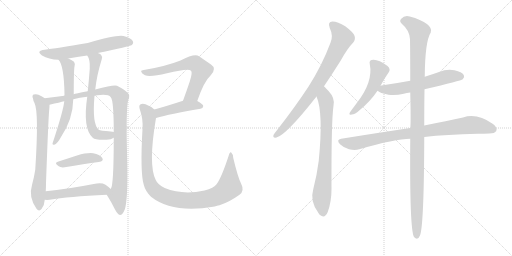
t = 0.00 s
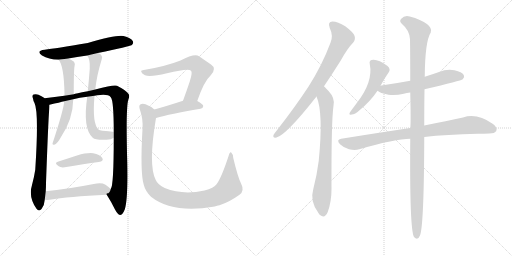
t = 2.65 s
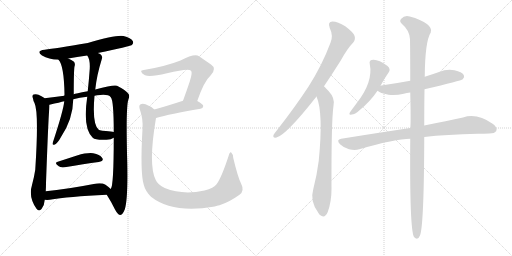
t = 5.30 s
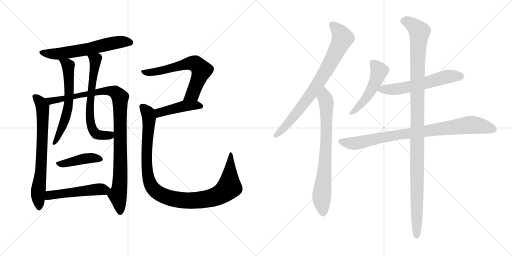
t = 7.95 s
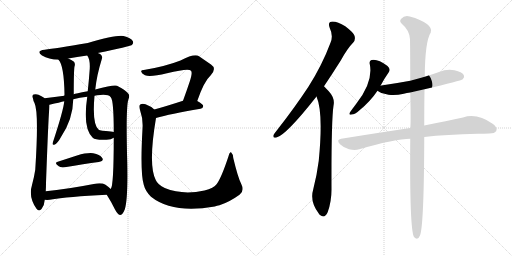
t = 10.60 s
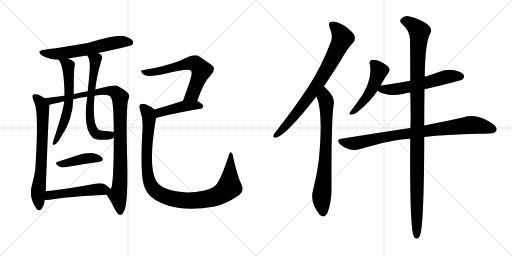
t = 13.25 s

The animated SVG that drew these frames (rendered in a browser with its animation timeline set to each time). Animation: 16 CSS @keyframes rules; one cycle of 13.25 s.

<svg version="1.1" viewBox="0 0 2048 1024" xmlns="http://www.w3.org/2000/svg">
  <g stroke="lightgray" stroke-dasharray="1,1" stroke-width="1" transform="scale(4, 4)">
    <line x1="0" y1="0" x2="256" y2="256"></line>
    <line x1="256" y1="0" x2="0" y2="256"></line>
    <line x1="128" y1="0" x2="128" y2="256"></line>
    <line x1="0" y1="128" x2="256" y2="128"></line>
    <line x1="256" y1="0" x2="512" y2="256"></line>
    <line x1="512" y1="0" x2="256" y2="256"></line>
    <line x1="384" y1="0" x2="384" y2="256"></line>
    <line x1="256" y1="128" x2="512" y2="128"></line>
  </g>
<g transform="scale(1, -1) translate(0, -850)">
   <style type="text/css">
    @keyframes keyframes0 {
      from {
       stroke: black;
       stroke-dashoffset: 611;
       stroke-width: 128;
       }
       67% {
       animation-timing-function: step-end;
       stroke: black;
       stroke-dashoffset: 0;
       stroke-width: 128;
       }
       to {
       stroke: black;
       stroke-width: 1024;
       }
       }
       #make-me-a-hanzi-animation-0 {
         animation: keyframes0 0.747233s both;
         animation-delay: 0.000000s;
         animation-timing-function: linear;
       }
    @keyframes keyframes1 {
      from {
       stroke: black;
       stroke-dashoffset: 712;
       stroke-width: 128;
       }
       70% {
       animation-timing-function: step-end;
       stroke: black;
       stroke-dashoffset: 0;
       stroke-width: 128;
       }
       to {
       stroke: black;
       stroke-width: 1024;
       }
       }
       #make-me-a-hanzi-animation-1 {
         animation: keyframes1 0.829427s both;
         animation-delay: 0.747233s;
         animation-timing-function: linear;
       }
    @keyframes keyframes2 {
      from {
       stroke: black;
       stroke-dashoffset: 1026;
       stroke-width: 128;
       }
       77% {
       animation-timing-function: step-end;
       stroke: black;
       stroke-dashoffset: 0;
       stroke-width: 128;
       }
       to {
       stroke: black;
       stroke-width: 1024;
       }
       }
       #make-me-a-hanzi-animation-2 {
         animation: keyframes2 1.084961s both;
         animation-delay: 1.576660s;
         animation-timing-function: linear;
       }
    @keyframes keyframes3 {
      from {
       stroke: black;
       stroke-dashoffset: 615;
       stroke-width: 128;
       }
       67% {
       animation-timing-function: step-end;
       stroke: black;
       stroke-dashoffset: 0;
       stroke-width: 128;
       }
       to {
       stroke: black;
       stroke-width: 1024;
       }
       }
       #make-me-a-hanzi-animation-3 {
         animation: keyframes3 0.750488s both;
         animation-delay: 2.661621s;
         animation-timing-function: linear;
       }
    @keyframes keyframes4 {
      from {
       stroke: black;
       stroke-dashoffset: 655;
       stroke-width: 128;
       }
       68% {
       animation-timing-function: step-end;
       stroke: black;
       stroke-dashoffset: 0;
       stroke-width: 128;
       }
       to {
       stroke: black;
       stroke-width: 1024;
       }
       }
       #make-me-a-hanzi-animation-4 {
         animation: keyframes4 0.783040s both;
         animation-delay: 3.412109s;
         animation-timing-function: linear;
       }
    @keyframes keyframes5 {
      from {
       stroke: black;
       stroke-dashoffset: 425;
       stroke-width: 128;
       }
       58% {
       animation-timing-function: step-end;
       stroke: black;
       stroke-dashoffset: 0;
       stroke-width: 128;
       }
       to {
       stroke: black;
       stroke-width: 1024;
       }
       }
       #make-me-a-hanzi-animation-5 {
         animation: keyframes5 0.595866s both;
         animation-delay: 4.195150s;
         animation-timing-function: linear;
       }
    @keyframes keyframes6 {
      from {
       stroke: black;
       stroke-dashoffset: 511;
       stroke-width: 128;
       }
       62% {
       animation-timing-function: step-end;
       stroke: black;
       stroke-dashoffset: 0;
       stroke-width: 128;
       }
       to {
       stroke: black;
       stroke-width: 1024;
       }
       }
       #make-me-a-hanzi-animation-6 {
         animation: keyframes6 0.665853s both;
         animation-delay: 4.791016s;
         animation-timing-function: linear;
       }
    @keyframes keyframes7 {
      from {
       stroke: black;
       stroke-dashoffset: 645;
       stroke-width: 128;
       }
       68% {
       animation-timing-function: step-end;
       stroke: black;
       stroke-dashoffset: 0;
       stroke-width: 128;
       }
       to {
       stroke: black;
       stroke-width: 1024;
       }
       }
       #make-me-a-hanzi-animation-7 {
         animation: keyframes7 0.774902s both;
         animation-delay: 5.456868s;
         animation-timing-function: linear;
       }
    @keyframes keyframes8 {
      from {
       stroke: black;
       stroke-dashoffset: 443;
       stroke-width: 128;
       }
       59% {
       animation-timing-function: step-end;
       stroke: black;
       stroke-dashoffset: 0;
       stroke-width: 128;
       }
       to {
       stroke: black;
       stroke-width: 1024;
       }
       }
       #make-me-a-hanzi-animation-8 {
         animation: keyframes8 0.610514s both;
         animation-delay: 6.231771s;
         animation-timing-function: linear;
       }
    @keyframes keyframes9 {
      from {
       stroke: black;
       stroke-dashoffset: 1059;
       stroke-width: 128;
       }
       78% {
       animation-timing-function: step-end;
       stroke: black;
       stroke-dashoffset: 0;
       stroke-width: 128;
       }
       to {
       stroke: black;
       stroke-width: 1024;
       }
       }
       #make-me-a-hanzi-animation-9 {
         animation: keyframes9 1.111816s both;
         animation-delay: 6.842285s;
         animation-timing-function: linear;
       }
    @keyframes keyframes10 {
      from {
       stroke: black;
       stroke-dashoffset: 796;
       stroke-width: 128;
       }
       72% {
       animation-timing-function: step-end;
       stroke: black;
       stroke-dashoffset: 0;
       stroke-width: 128;
       }
       to {
       stroke: black;
       stroke-width: 1024;
       }
       }
       #make-me-a-hanzi-animation-10 {
         animation: keyframes10 0.897786s both;
         animation-delay: 7.954102s;
         animation-timing-function: linear;
       }
    @keyframes keyframes11 {
      from {
       stroke: black;
       stroke-dashoffset: 755;
       stroke-width: 128;
       }
       71% {
       animation-timing-function: step-end;
       stroke: black;
       stroke-dashoffset: 0;
       stroke-width: 128;
       }
       to {
       stroke: black;
       stroke-width: 1024;
       }
       }
       #make-me-a-hanzi-animation-11 {
         animation: keyframes11 0.864421s both;
         animation-delay: 8.851888s;
         animation-timing-function: linear;
       }
    @keyframes keyframes12 {
      from {
       stroke: black;
       stroke-dashoffset: 499;
       stroke-width: 128;
       }
       62% {
       animation-timing-function: step-end;
       stroke: black;
       stroke-dashoffset: 0;
       stroke-width: 128;
       }
       to {
       stroke: black;
       stroke-width: 1024;
       }
       }
       #make-me-a-hanzi-animation-12 {
         animation: keyframes12 0.656087s both;
         animation-delay: 9.716309s;
         animation-timing-function: linear;
       }
    @keyframes keyframes13 {
      from {
       stroke: black;
       stroke-dashoffset: 588;
       stroke-width: 128;
       }
       66% {
       animation-timing-function: step-end;
       stroke: black;
       stroke-dashoffset: 0;
       stroke-width: 128;
       }
       to {
       stroke: black;
       stroke-width: 1024;
       }
       }
       #make-me-a-hanzi-animation-13 {
         animation: keyframes13 0.728516s both;
         animation-delay: 10.372396s;
         animation-timing-function: linear;
       }
    @keyframes keyframes14 {
      from {
       stroke: black;
       stroke-dashoffset: 874;
       stroke-width: 128;
       }
       74% {
       animation-timing-function: step-end;
       stroke: black;
       stroke-dashoffset: 0;
       stroke-width: 128;
       }
       to {
       stroke: black;
       stroke-width: 1024;
       }
       }
       #make-me-a-hanzi-animation-14 {
         animation: keyframes14 0.961263s both;
         animation-delay: 11.100911s;
         animation-timing-function: linear;
       }
    @keyframes keyframes15 {
      from {
       stroke: black;
       stroke-dashoffset: 1150;
       stroke-width: 128;
       }
       79% {
       animation-timing-function: step-end;
       stroke: black;
       stroke-dashoffset: 0;
       stroke-width: 128;
       }
       to {
       stroke: black;
       stroke-width: 1024;
       }
       }
       #make-me-a-hanzi-animation-15 {
         animation: keyframes15 1.185872s both;
         animation-delay: 12.062174s;
         animation-timing-function: linear;
       }
</style>
<path d="M 391 638 Q 520 665 526 669 Q 536 676 531 686 Q 524 698 494 706 Q 467 712 351 678 Q 221 656 179 651 Q 142 647 168 628 Q 195 612 234 611 L 273 616 Q 306 622 349 628 L 391 638 Z" fill="lightgray"></path> 
<path d="M 178 457 Q 177 458 176 459 Q 167 466 154 471 Q 145 475 134 472 Q 127 468 132 456 Q 133 446 138 438 Q 156 401 141 171 Q 137 144 128 110 Q 113 62 146 15 Q 156 2 166 14 Q 178 29 179 51 L 183 85 Q 184 100 184 118 Q 194 392 197 411 Q 198 424 198 431 C 198 443 198 443 178 457 Z" fill="lightgray"></path> 
<path d="M 427 71 Q 445 43 460 12 Q 470 -7 480 -10 Q 490 -10 499 12 Q 512 51 509 200 Q 503 419 513 450 Q 522 471 510 479 Q 503 489 468 507 Q 458 513 381 492 L 351 485 Q 300 476 295 473 L 257 467 Q 220 463 178 457 C 148 453 169 424 198 431 Q 241 441 257 445 L 293 453 Q 318 460 349 463 L 378 467 Q 388 470 401 470 Q 434 473 443 461 Q 455 449 455 322 L 455 299 Q 455 107 443 94 C 435 65 420 82 427 71 Z" fill="lightgray"></path> 
<path d="M 234 611 Q 256 589 258 472 Q 258 471 257 467 L 257 445 Q 254 409 210 276 Q 210 269 217 271 Q 229 274 244 302 Q 292 374 293 453 L 295 473 Q 295 569 298 584 Q 302 594 296 603 Q 286 610 273 616 C 246 629 217 636 234 611 Z" fill="lightgray"></path> 
<path d="M 381 492 Q 387 549 407 613 Q 411 623 404 631 Q 400 635 391 638 C 364 652 335 655 349 628 Q 361 612 359 575 Q 356 533 351 485 L 349 463 Q 330 336 371 299 Q 381 289 426 291 Q 445 292 455 299 C 482 311 485 317 455 322 Q 451 323 443 324 Q 400 327 395 331 Q 368 353 378 467 L 381 492 Z" fill="lightgray"></path> 
<path d="M 231 203 Q 215 199 235 185 Q 242 179 259 181 Q 337 194 395 202 Q 417 206 409 218 Q 399 233 373 237 Q 349 240 308 228 Q 268 215 231 203 Z" fill="lightgray"></path> 
<path d="M 179 51 Q 188 50 199 51 Q 272 64 427 71 C 457 72 465 74 443 94 Q 436 101 422 111 Q 406 121 375 114 Q 267 93 183 85 C 153 82 149 53 179 51 Z" fill="lightgray"></path> 
<path d="M 789 446 Q 816 525 843 549 Q 868 576 844 592 Q 825 605 796 625 Q 778 637 722 608 Q 661 584 575 570 Q 563 570 565 563 Q 566 556 580 549 Q 599 540 668 557 Q 756 579 764 567 Q 771 560 759 524 Q 747 488 732 447 C 722 419 779 418 789 446 Z" fill="lightgray"></path> 
<path d="M 624 378 Q 679 394 802 415 Q 812 416 813 426 Q 813 433 789 446 C 767 458 761 456 732 447 Q 668 426 617 412 C 588 404 595 370 624 378 Z" fill="lightgray"></path> 
<path d="M 965 114 Q 952 139 933 218 Q 932 234 925 240 Q 919 244 914 225 Q 886 140 867 114 Q 855 98 818 88 Q 730 69 659 98 Q 631 111 623 130 Q 592 190 624 378 C 628 404 628 404 617 412 Q 604 425 582 433 Q 569 437 561 432 Q 554 428 560 410 Q 573 373 570 335 Q 560 160 575 111 Q 581 86 604 63 Q 691 -6 859 24 Q 868 27 878 29 Q 918 42 958 71 Q 979 87 965 114 Z" fill="lightgray"></path> 
<path d="M 1296 505 Q 1327 551 1363 608 Q 1390 657 1413 680 Q 1423 692 1418 707 Q 1414 720 1381 745 Q 1351 764 1330 764 Q 1309 763 1319 738 Q 1334 707 1322 679 Q 1288 588 1233 502 Q 1179 420 1107 328 Q 1097 316 1094 310 Q 1090 297 1106 300 Q 1145 310 1266 464 L 1296 505 Z" fill="lightgray"></path> 
<path d="M 1266 464 Q 1294 400 1275 207 Q 1268 152 1253 93 Q 1238 44 1275 -4 Q 1276 -7 1280 -10 Q 1299 -26 1311 2 Q 1326 44 1326 92 Q 1325 366 1334 427 Q 1341 457 1315 485 Q 1309 491 1296 505 C 1275 527 1256 492 1266 464 Z" fill="lightgray"></path> 
<path d="M 1522 507 Q 1538 537 1555 561 Q 1564 573 1550 586 Q 1510 616 1486 610 Q 1476 607 1479 594 Q 1494 522 1425 435 Q 1409 414 1400 401 Q 1393 388 1407 392 Q 1420 393 1437 408 Q 1482 445 1510 487 L 1522 507 Z" fill="lightgray"></path> 
<path d="M 1698 493 Q 1845 527 1851 533 Q 1860 542 1855 550 Q 1848 562 1818 569 Q 1787 575 1756 562 Q 1728 552 1699 543 L 1641 527 Q 1587 517 1525 508 Q 1522 508 1522 507 C 1493 501 1489 500 1510 487 Q 1519 478 1554 471 Q 1582 467 1615 475 Q 1627 478 1641 480 L 1698 493 Z" fill="lightgray"></path> 
<path d="M 1697 302 Q 1785 312 1911 315 Q 1936 315 1957 316 Q 1979 316 1985 326 Q 1991 339 1972 354 Q 1908 399 1852 380 Q 1789 367 1697 348 L 1641 338 Q 1514 319 1365 295 Q 1343 292 1360 273 Q 1376 258 1396 253 Q 1420 247 1437 253 Q 1581 295 1641 295 L 1697 302 Z" fill="lightgray"></path> 
<path d="M 1641 295 Q 1638 -68 1656 -98 Q 1671 -114 1680 -92 Q 1696 -52 1697 302 L 1697 348 Q 1697 430 1698 493 L 1699 543 Q 1700 684 1723 720 Q 1730 736 1709 753 Q 1684 772 1639 784 Q 1618 790 1605 775 Q 1595 766 1608 754 Q 1638 729 1640 693 Q 1641 629 1641 527 L 1641 480 Q 1644 353 1641 338 L 1641 295 Z" fill="lightgray"></path> 
      <clipPath id="make-me-a-hanzi-clip-0">
      <path d="M 391 638 Q 520 665 526 669 Q 536 676 531 686 Q 524 698 494 706 Q 467 712 351 678 Q 221 656 179 651 Q 142 647 168 628 Q 195 612 234 611 L 273 616 Q 306 622 349 628 L 391 638 Z" fill="lightgray"></path>
      </clipPath>
      <path clip-path="url(#make-me-a-hanzi-clip-0)" d="M 171 641 L 191 635 L 238 635 L 337 650 L 477 682 L 520 680 " fill="none" id="make-me-a-hanzi-animation-0" stroke-dasharray="483 966" stroke-linecap="round"></path>

      <clipPath id="make-me-a-hanzi-clip-1">
      <path d="M 178 457 Q 177 458 176 459 Q 167 466 154 471 Q 145 475 134 472 Q 127 468 132 456 Q 133 446 138 438 Q 156 401 141 171 Q 137 144 128 110 Q 113 62 146 15 Q 156 2 166 14 Q 178 29 179 51 L 183 85 Q 184 100 184 118 Q 194 392 197 411 Q 198 424 198 431 C 198 443 198 443 178 457 Z" fill="lightgray"></path>
      </clipPath>
      <path clip-path="url(#make-me-a-hanzi-clip-1)" d="M 140 463 L 161 442 L 171 418 L 164 160 L 152 77 L 156 19 " fill="none" id="make-me-a-hanzi-animation-1" stroke-dasharray="584 1168" stroke-linecap="round"></path>

      <clipPath id="make-me-a-hanzi-clip-2">
      <path d="M 427 71 Q 445 43 460 12 Q 470 -7 480 -10 Q 490 -10 499 12 Q 512 51 509 200 Q 503 419 513 450 Q 522 471 510 479 Q 503 489 468 507 Q 458 513 381 492 L 351 485 Q 300 476 295 473 L 257 467 Q 220 463 178 457 C 148 453 169 424 198 431 Q 241 441 257 445 L 293 453 Q 318 460 349 463 L 378 467 Q 388 470 401 470 Q 434 473 443 461 Q 455 449 455 322 L 455 299 Q 455 107 443 94 C 435 65 420 82 427 71 Z" fill="lightgray"></path>
      </clipPath>
      <path clip-path="url(#make-me-a-hanzi-clip-2)" d="M 187 457 L 206 446 L 418 487 L 459 482 L 480 461 L 482 164 L 471 70 L 480 1 " fill="none" id="make-me-a-hanzi-animation-2" stroke-dasharray="898 1796" stroke-linecap="round"></path>

      <clipPath id="make-me-a-hanzi-clip-3">
      <path d="M 234 611 Q 256 589 258 472 Q 258 471 257 467 L 257 445 Q 254 409 210 276 Q 210 269 217 271 Q 229 274 244 302 Q 292 374 293 453 L 295 473 Q 295 569 298 584 Q 302 594 296 603 Q 286 610 273 616 C 246 629 217 636 234 611 Z" fill="lightgray"></path>
      </clipPath>
      <path clip-path="url(#make-me-a-hanzi-clip-3)" d="M 241 611 L 269 593 L 272 584 L 276 446 L 261 374 L 218 279 " fill="none" id="make-me-a-hanzi-animation-3" stroke-dasharray="487 974" stroke-linecap="round"></path>

      <clipPath id="make-me-a-hanzi-clip-4">
      <path d="M 381 492 Q 387 549 407 613 Q 411 623 404 631 Q 400 635 391 638 C 364 652 335 655 349 628 Q 361 612 359 575 Q 356 533 351 485 L 349 463 Q 330 336 371 299 Q 381 289 426 291 Q 445 292 455 299 C 482 311 485 317 455 322 Q 451 323 443 324 Q 400 327 395 331 Q 368 353 378 467 L 381 492 Z" fill="lightgray"></path>
      </clipPath>
      <path clip-path="url(#make-me-a-hanzi-clip-4)" d="M 357 626 L 382 611 L 359 429 L 368 337 L 390 312 L 439 309 L 448 316 " fill="none" id="make-me-a-hanzi-animation-4" stroke-dasharray="527 1054" stroke-linecap="round"></path>

      <clipPath id="make-me-a-hanzi-clip-5">
      <path d="M 231 203 Q 215 199 235 185 Q 242 179 259 181 Q 337 194 395 202 Q 417 206 409 218 Q 399 233 373 237 Q 349 240 308 228 Q 268 215 231 203 Z" fill="lightgray"></path>
      </clipPath>
      <path clip-path="url(#make-me-a-hanzi-clip-5)" d="M 233 194 L 367 218 L 399 212 " fill="none" id="make-me-a-hanzi-animation-5" stroke-dasharray="297 594" stroke-linecap="round"></path>

      <clipPath id="make-me-a-hanzi-clip-6">
      <path d="M 179 51 Q 188 50 199 51 Q 272 64 427 71 C 457 72 465 74 443 94 Q 436 101 422 111 Q 406 121 375 114 Q 267 93 183 85 C 153 82 149 53 179 51 Z" fill="lightgray"></path>
      </clipPath>
      <path clip-path="url(#make-me-a-hanzi-clip-6)" d="M 184 56 L 199 69 L 218 72 L 388 93 L 433 92 " fill="none" id="make-me-a-hanzi-animation-6" stroke-dasharray="383 766" stroke-linecap="round"></path>

      <clipPath id="make-me-a-hanzi-clip-7">
      <path d="M 789 446 Q 816 525 843 549 Q 868 576 844 592 Q 825 605 796 625 Q 778 637 722 608 Q 661 584 575 570 Q 563 570 565 563 Q 566 556 580 549 Q 599 540 668 557 Q 756 579 764 567 Q 771 560 759 524 Q 747 488 732 447 C 722 419 779 418 789 446 Z" fill="lightgray"></path>
      </clipPath>
      <path clip-path="url(#make-me-a-hanzi-clip-7)" d="M 573 563 L 594 559 L 654 568 L 741 595 L 785 594 L 806 569 L 804 561 L 768 472 L 739 452 " fill="none" id="make-me-a-hanzi-animation-7" stroke-dasharray="517 1034" stroke-linecap="round"></path>

      <clipPath id="make-me-a-hanzi-clip-8">
      <path d="M 624 378 Q 679 394 802 415 Q 812 416 813 426 Q 813 433 789 446 C 767 458 761 456 732 447 Q 668 426 617 412 C 588 404 595 370 624 378 Z" fill="lightgray"></path>
      </clipPath>
      <path clip-path="url(#make-me-a-hanzi-clip-8)" d="M 627 385 L 641 401 L 739 426 L 782 430 L 803 425 " fill="none" id="make-me-a-hanzi-animation-8" stroke-dasharray="315 630" stroke-linecap="round"></path>

      <clipPath id="make-me-a-hanzi-clip-9">
      <path d="M 965 114 Q 952 139 933 218 Q 932 234 925 240 Q 919 244 914 225 Q 886 140 867 114 Q 855 98 818 88 Q 730 69 659 98 Q 631 111 623 130 Q 592 190 624 378 C 628 404 628 404 617 412 Q 604 425 582 433 Q 569 437 561 432 Q 554 428 560 410 Q 573 373 570 335 Q 560 160 575 111 Q 581 86 604 63 Q 691 -6 859 24 Q 868 27 878 29 Q 918 42 958 71 Q 979 87 965 114 Z" fill="lightgray"></path>
      </clipPath>
      <path clip-path="url(#make-me-a-hanzi-clip-9)" d="M 569 424 L 589 403 L 597 371 L 586 241 L 595 134 L 612 96 L 646 71 L 690 55 L 759 48 L 826 53 L 882 73 L 917 102 L 924 233 " fill="none" id="make-me-a-hanzi-animation-9" stroke-dasharray="931 1862" stroke-linecap="round"></path>

      <clipPath id="make-me-a-hanzi-clip-10">
      <path d="M 1296 505 Q 1327 551 1363 608 Q 1390 657 1413 680 Q 1423 692 1418 707 Q 1414 720 1381 745 Q 1351 764 1330 764 Q 1309 763 1319 738 Q 1334 707 1322 679 Q 1288 588 1233 502 Q 1179 420 1107 328 Q 1097 316 1094 310 Q 1090 297 1106 300 Q 1145 310 1266 464 L 1296 505 Z" fill="lightgray"></path>
      </clipPath>
      <path clip-path="url(#make-me-a-hanzi-clip-10)" d="M 1330 749 L 1349 733 L 1370 698 L 1339 631 L 1241 468 L 1164 370 L 1104 309 " fill="none" id="make-me-a-hanzi-animation-10" stroke-dasharray="668 1336" stroke-linecap="round"></path>

      <clipPath id="make-me-a-hanzi-clip-11">
      <path d="M 1266 464 Q 1294 400 1275 207 Q 1268 152 1253 93 Q 1238 44 1275 -4 Q 1276 -7 1280 -10 Q 1299 -26 1311 2 Q 1326 44 1326 92 Q 1325 366 1334 427 Q 1341 457 1315 485 Q 1309 491 1296 505 C 1275 527 1256 492 1266 464 Z" fill="lightgray"></path>
      </clipPath>
      <path clip-path="url(#make-me-a-hanzi-clip-11)" d="M 1298 496 L 1298 464 L 1305 444 L 1306 329 L 1300 177 L 1286 52 L 1292 -1 " fill="none" id="make-me-a-hanzi-animation-11" stroke-dasharray="627 1254" stroke-linecap="round"></path>

      <clipPath id="make-me-a-hanzi-clip-12">
      <path d="M 1522 507 Q 1538 537 1555 561 Q 1564 573 1550 586 Q 1510 616 1486 610 Q 1476 607 1479 594 Q 1494 522 1425 435 Q 1409 414 1400 401 Q 1393 388 1407 392 Q 1420 393 1437 408 Q 1482 445 1510 487 L 1522 507 Z" fill="lightgray"></path>
      </clipPath>
      <path clip-path="url(#make-me-a-hanzi-clip-12)" d="M 1489 599 L 1517 567 L 1503 526 L 1465 458 L 1410 401 " fill="none" id="make-me-a-hanzi-animation-12" stroke-dasharray="371 742" stroke-linecap="round"></path>

      <clipPath id="make-me-a-hanzi-clip-13">
      <path d="M 1698 493 Q 1845 527 1851 533 Q 1860 542 1855 550 Q 1848 562 1818 569 Q 1787 575 1756 562 Q 1728 552 1699 543 L 1641 527 Q 1587 517 1525 508 Q 1522 508 1522 507 C 1493 501 1489 500 1510 487 Q 1519 478 1554 471 Q 1582 467 1615 475 Q 1627 478 1641 480 L 1698 493 Z" fill="lightgray"></path>
      </clipPath>
      <path clip-path="url(#make-me-a-hanzi-clip-13)" d="M 1518 489 L 1631 501 L 1795 544 L 1844 544 " fill="none" id="make-me-a-hanzi-animation-13" stroke-dasharray="460 920" stroke-linecap="round"></path>

      <clipPath id="make-me-a-hanzi-clip-14">
      <path d="M 1697 302 Q 1785 312 1911 315 Q 1936 315 1957 316 Q 1979 316 1985 326 Q 1991 339 1972 354 Q 1908 399 1852 380 Q 1789 367 1697 348 L 1641 338 Q 1514 319 1365 295 Q 1343 292 1360 273 Q 1376 258 1396 253 Q 1420 247 1437 253 Q 1581 295 1641 295 L 1697 302 Z" fill="lightgray"></path>
      </clipPath>
      <path clip-path="url(#make-me-a-hanzi-clip-14)" d="M 1363 284 L 1418 276 L 1563 306 L 1878 350 L 1909 349 L 1972 333 " fill="none" id="make-me-a-hanzi-animation-14" stroke-dasharray="746 1492" stroke-linecap="round"></path>

      <clipPath id="make-me-a-hanzi-clip-15">
      <path d="M 1641 295 Q 1638 -68 1656 -98 Q 1671 -114 1680 -92 Q 1696 -52 1697 302 L 1697 348 Q 1697 430 1698 493 L 1699 543 Q 1700 684 1723 720 Q 1730 736 1709 753 Q 1684 772 1639 784 Q 1618 790 1605 775 Q 1595 766 1608 754 Q 1638 729 1640 693 Q 1641 629 1641 527 L 1641 480 Q 1644 353 1641 338 L 1641 295 Z" fill="lightgray"></path>
      </clipPath>
      <path clip-path="url(#make-me-a-hanzi-clip-15)" d="M 1613 765 L 1641 758 L 1677 723 L 1668 467 L 1667 -92 " fill="none" id="make-me-a-hanzi-animation-15" stroke-dasharray="1022 2044" stroke-linecap="round"></path>

</g>
</svg>
